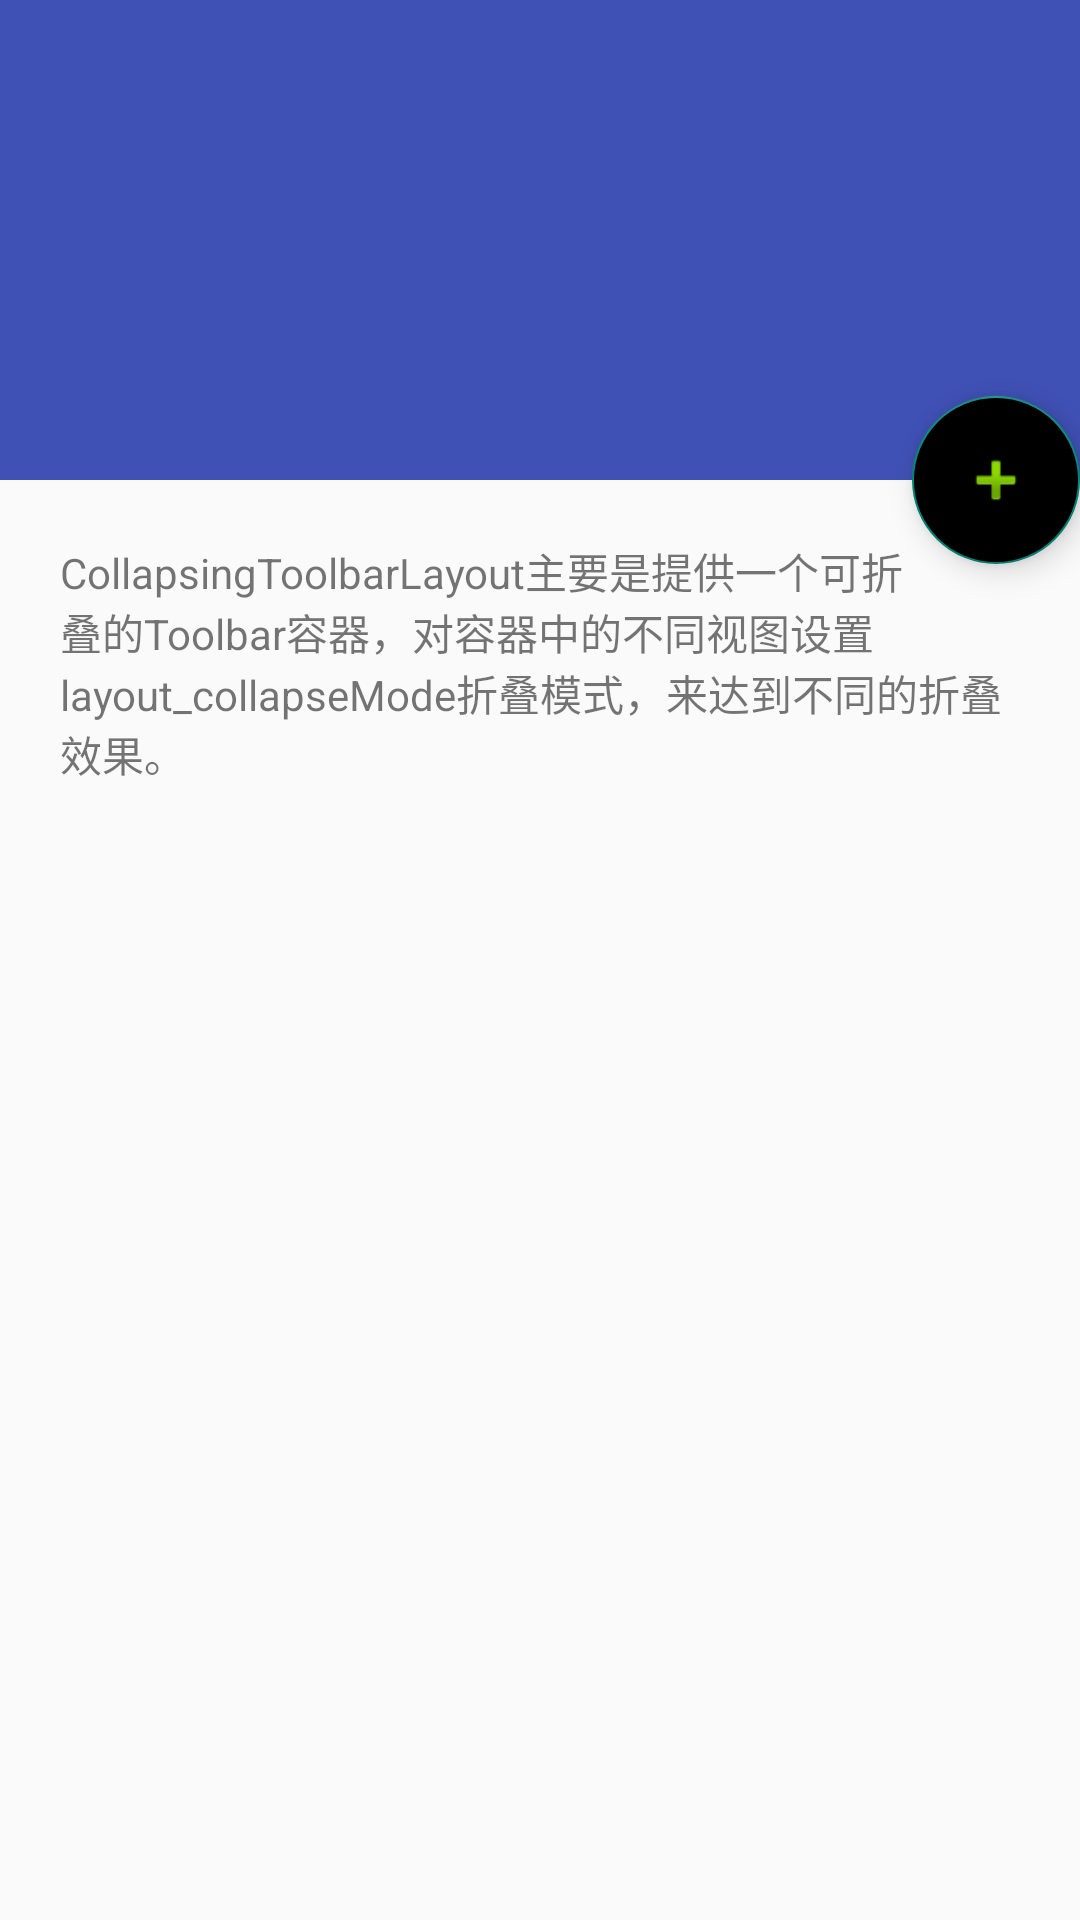

The Android layout XML behind this screen, and the referenced resources:
<!-- AndroidManifest.xml: application theme AppTheme2 -->
<!-- res/layout/main2.xml -->
<?xml version="1.0" encoding="utf-8"?>
<android.support.design.widget.CoordinatorLayout xmlns:android="http://schemas.android.com/apk/res/android"
    xmlns:app="http://schemas.android.com/apk/res-auto"
    android:layout_width="match_parent"
    android:layout_height="match_parent">

    <android.support.design.widget.AppBarLayout
        android:id="@+id/appbar"
        android:layout_width="match_parent"
        android:layout_height="160dp">

        <android.support.design.widget.CollapsingToolbarLayout
            android:id="@+id/collapsing_toolbar"
            android:layout_width="match_parent"
            android:layout_height="match_parent"
             app:contentScrim="?attr/colorPrimary"
            app:statusBarScrim="?attr/colorPrimary"
            app:layout_scrollFlags="scroll|exitUntilCollapsed"
            >

            <ImageView
                android:id="@+id/image"
                app:layout_collapseParallaxMultiplier="0.6"
                android:layout_width="match_parent"
                android:layout_height="match_parent"
                android:scaleType="fitXY"
                app:layout_collapseMode="parallax" />

            <android.support.v7.widget.Toolbar
                android:id="@+id/toolbar"
                android:layout_width="match_parent"
                android:layout_height="?attr/actionBarSize"
                app:layout_collapseMode="parallax"
                app:popupTheme="@style/ThemeOverlay.AppCompat.Light"></android.support.v7.widget.Toolbar>
        </android.support.design.widget.CollapsingToolbarLayout>


    </android.support.design.widget.AppBarLayout>

    <android.support.v4.widget.NestedScrollView
        android:layout_width="match_parent"
        android:layout_height="match_parent"
        app:layout_behavior="@string/appbar_scrolling_view_behavior">
      <TextView
          android:layout_width="match_parent"
          android:layout_height="wrap_content"
          android:padding="20dp"
          android:text="@string/content"
          />
    </android.support.v4.widget.NestedScrollView>

    <android.support.design.widget.FloatingActionButton
        android:layout_width="wrap_content"
        android:layout_height="wrap_content"
        android:src="@android:drawable/ic_input_add"
        app:backgroundTintMode="multiply"
        app:layout_anchor="@id/appbar"
        app:layout_anchorGravity="bottom|end|right"></android.support.design.widget.FloatingActionButton>

</android.support.design.widget.CoordinatorLayout>
<!-- resources referenced by this layout -->
<resources>
  <string name="content"> CollapsingToolbarLayout主要是提供一个可折叠的Toolbar容器，对容器中的不同视图设置layout_collapseMode折叠模式，来达到不同的折叠效果。</string>
  <style name="AppTheme2" parent="Theme.AppCompat.Light.NoActionBar">
          
          <item name="colorPrimaryDark">@color/Indigo_colorPrimaryDark</item>
          
          <item name="colorPrimary">@color/Indigo_colorPrimary</item>
          
          <item name="drawerArrowStyle">@style/AppTheme.DrawerArrowToggle</item>
      </style>
  <color name="Indigo_colorPrimaryDark">#303f9f</color>
  <color name="Indigo_colorPrimary">#3f51b5</color>
  <style name="AppTheme.DrawerArrowToggle" parent="Base.Widget.AppCompat.DrawerArrowToggle">
          <item name="color">@android:color/white</item>
      </style>
</resources>
